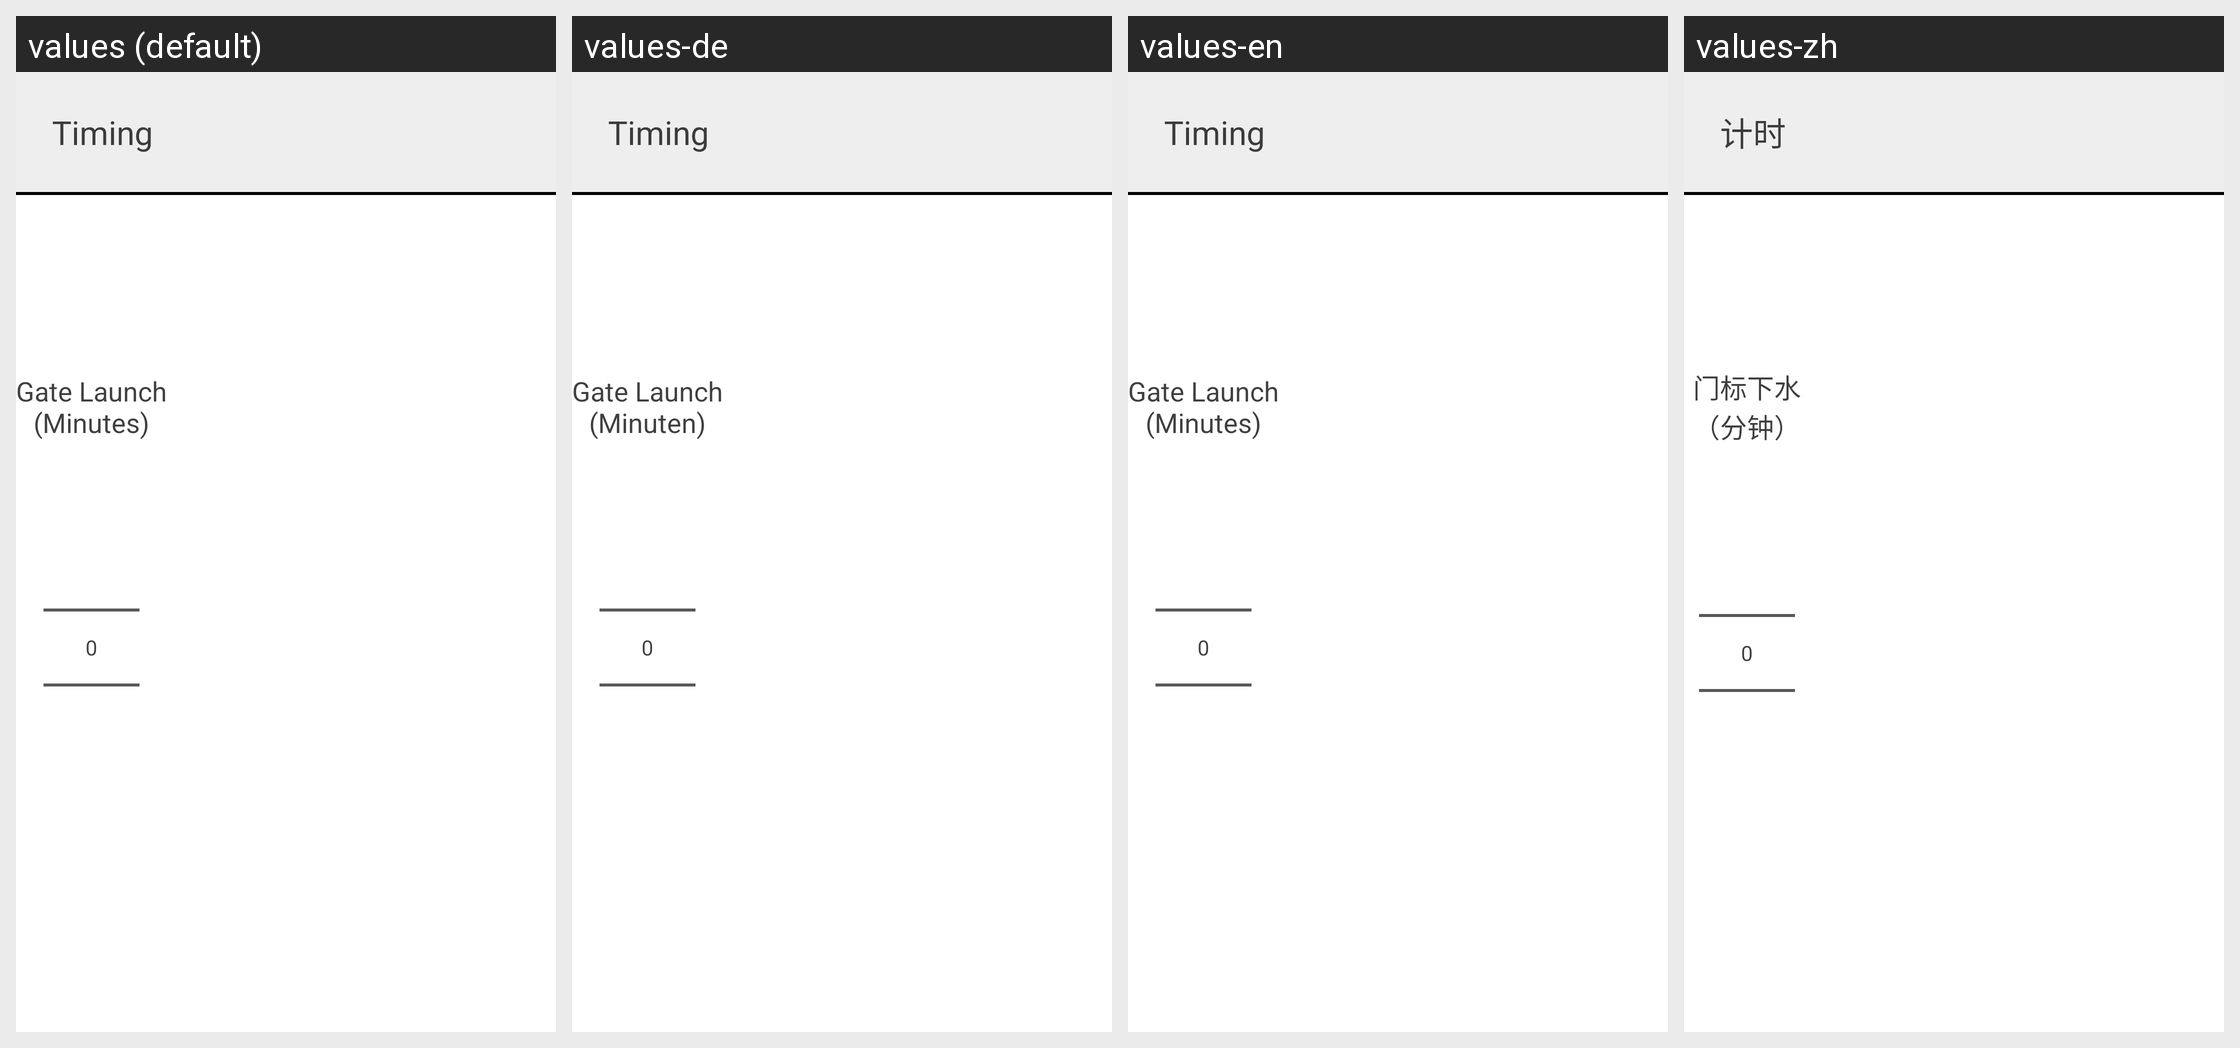

Translations of the strings shown on this Android screen, per locale in the grid:
Android screen res/layout/race_schedule_procedure_gate_start_timing.xml rendered under 4 locales, left to right: values (default), values-de, values-en, values-zh. Device: Nexus 5 (rendered at 1080×1920; each locale shown at half size, 540×960, under a caption strip naming it); theme AppTheme.
Other locales in the repository, not shown: values-cs, values-da, values-es, values-fr, values-it, values-ja, values-pt, values-ru, values-sl.
Strings drawn on this screen, with the default value and each locale's value (text and hints the layout hard-codes, and strings that could not be matched under every locale, appear in the picture but are not listed):

gate_start_timing
  values: Timing
  values-de: Timing
  values-en: Timing
  values-zh: 计时

time_launch
  values: Gate Launch
      (Minutes)
  values-de: Gate Launch
      (Minuten)
  values-en: Gate Launch
      (Minutes)
  values-zh: 门标下水
      （分钟）
